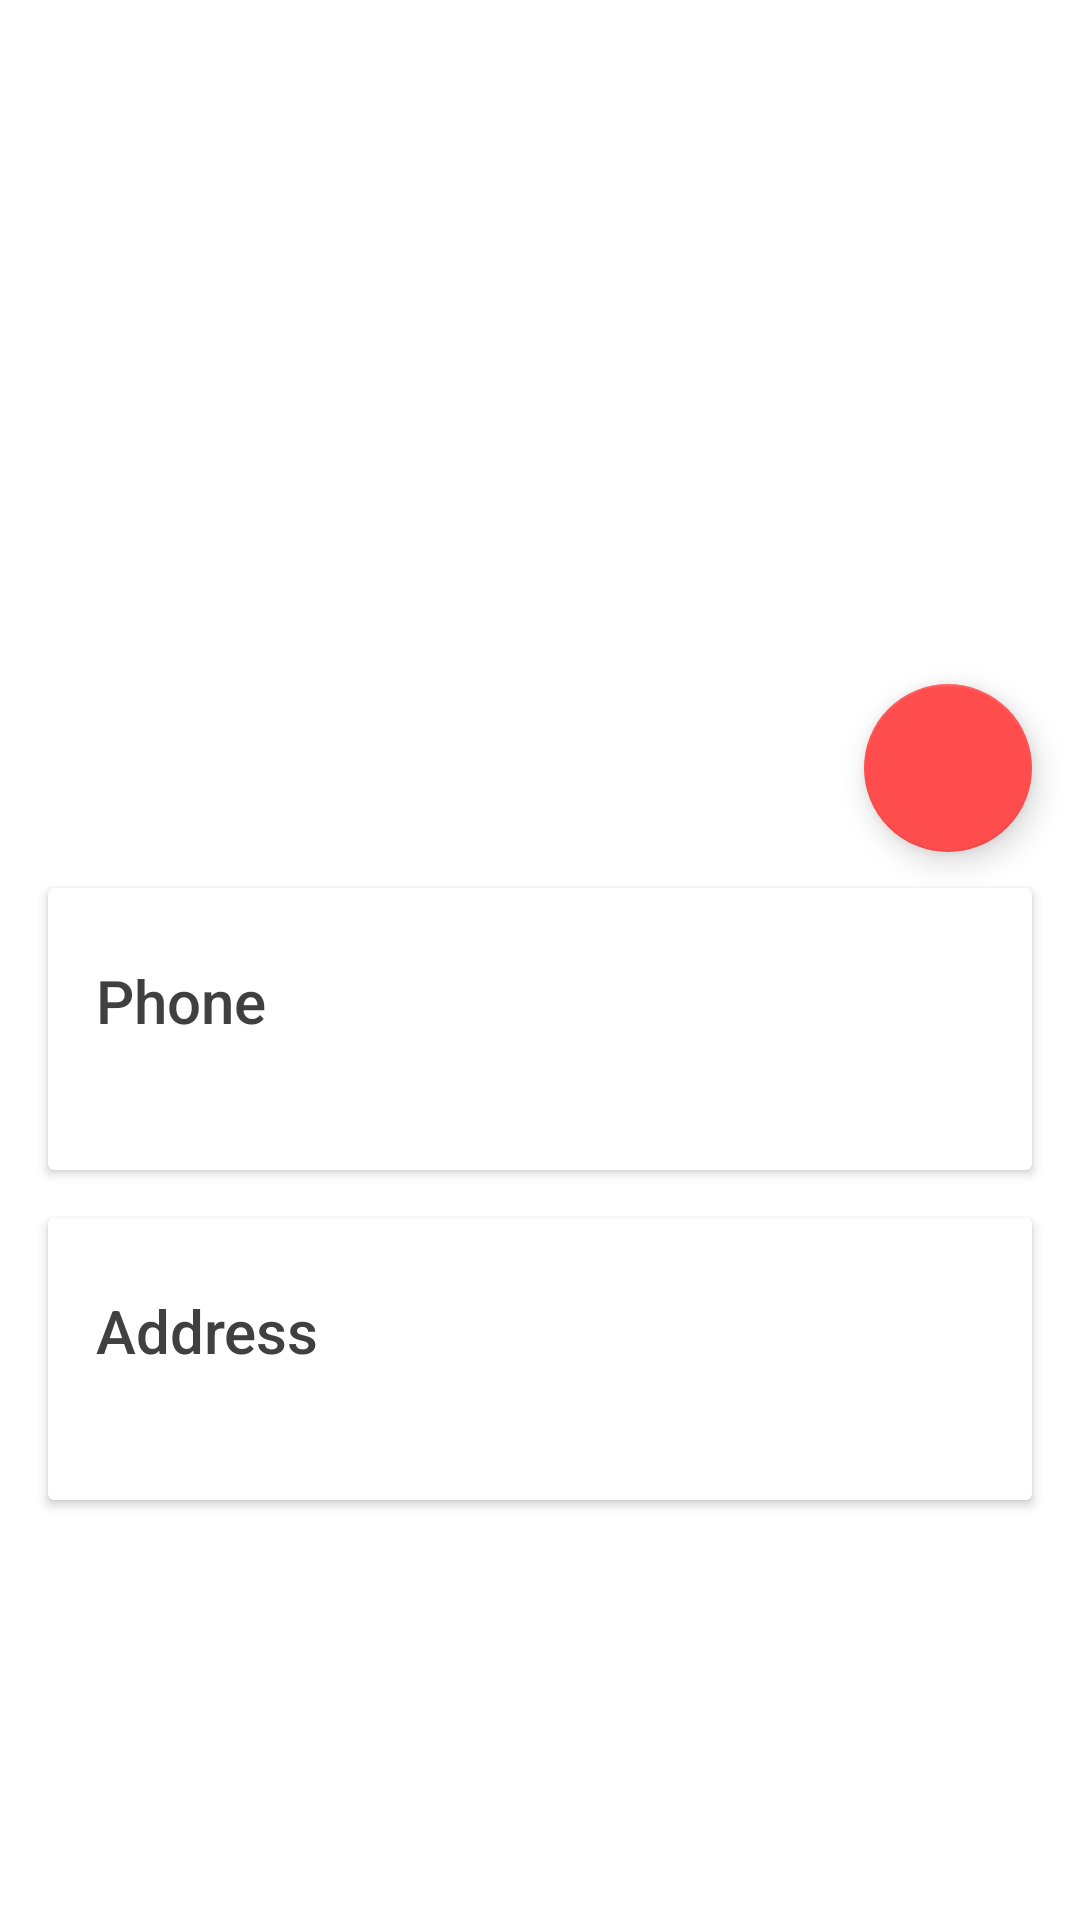

Here is an Android app screen rendered from its layout file. Give the layout XML and the strings, colors and styles it references.
<!-- AndroidManifest.xml: application theme Theme.DesignDemo -->
<!-- res/layout/activity_detail.xml -->
<?xml version="1.0" encoding="utf-8"?>
<android.support.design.widget.CoordinatorLayout xmlns:android="http://schemas.android.com/apk/res/android"
    xmlns:app="http://schemas.android.com/apk/res-auto"
    android:id="@+id/main_content"
    android:layout_width="match_parent"
    android:layout_height="match_parent"
    android:fitsSystemWindows="true" >

    <android.support.design.widget.AppBarLayout
        android:id="@+id/appbar"
        android:layout_width="match_parent"
        android:layout_height="@dimen/detail_backdrop_height"
        android:theme="@style/ThemeOverlay.AppCompat.Light"
        android:fitsSystemWindows="true">
        <android.support.design.widget.CollapsingToolbarLayout
            android:id="@+id/collapsing_toolbar"
            android:layout_width="match_parent"
            android:layout_height="match_parent"
            app:layout_scrollFlags="scroll|exitUntilCollapsed"
            android:fitsSystemWindows="true"
            app:contentScrim="?attr/colorPrimary"
            app:expandedTitleMarginStart="48dp"
            app:expandedTitleMarginEnd="64dp">
            <ImageView
                android:id="@+id/backdrop"
                android:layout_width="match_parent"
                android:layout_height="match_parent"
                android:scaleType="centerInside"
                android:fitsSystemWindows="true"
                app:layout_collapseMode="parallax" />

            <android.support.v7.widget.Toolbar
                android:id="@+id/toolbar"
                android:layout_width="match_parent"
                android:layout_height="?attr/actionBarSize"
                app:popupTheme="@style/ThemeOverlay.AppCompat.Light"
                app:layout_collapseMode="pin" />

        </android.support.design.widget.CollapsingToolbarLayout>

    </android.support.design.widget.AppBarLayout>

    <android.support.v4.widget.NestedScrollView
        android:layout_width="match_parent"
        android:layout_height="match_parent"
        app:layout_behavior="@string/appbar_scrolling_view_behavior">

        <LinearLayout
            android:layout_width="match_parent"
            android:layout_height="match_parent"
            android:orientation="vertical"
            android:paddingTop="24dp">

            <android.support.v7.widget.CardView
                android:id="@+id/phone_card"
                android:layout_width="match_parent"
                android:layout_height="wrap_content"
                android:layout_margin="@dimen/card_margin">

                <LinearLayout
                    style="@style/Widget.CardContent"
                    android:layout_width="match_parent"
                    android:layout_height="wrap_content">

                    <TextView
                        android:layout_width="match_parent"
                        android:layout_height="wrap_content"
                        android:text="Phone"
                        android:textAppearance="@style/TextAppearance.AppCompat.Title" />

                    <TextView
                        android:id="@+id/store_phone"
                        android:layout_width="match_parent"
                        android:layout_height="wrap_content" />

                </LinearLayout>

            </android.support.v7.widget.CardView>

            <android.support.v7.widget.CardView
                android:id="@+id/address_card"
                android:layout_width="match_parent"
                android:layout_height="wrap_content"
                android:layout_marginBottom="@dimen/card_margin"
                android:layout_marginLeft="@dimen/card_margin"
                android:layout_marginRight="@dimen/card_margin">

                <LinearLayout
                    style="@style/Widget.CardContent"
                    android:layout_width="match_parent"
                    android:layout_height="wrap_content">

                    <TextView
                        android:layout_width="match_parent"
                        android:layout_height="wrap_content"
                        android:text="Address"
                        android:textAppearance="@style/TextAppearance.AppCompat.Title" />

                    <TextView
                        android:id="@+id/store_address_detail"
                        android:layout_width="match_parent"
                        android:layout_height="wrap_content" />

                </LinearLayout>

            </android.support.v7.widget.CardView>

            
                
                
                
                
                

                
                    
                    
                    

                    
                        
                        
                        
                        

                    
                        
                        
                        

                

            

        </LinearLayout>

    </android.support.v4.widget.NestedScrollView>

    <android.support.design.widget.FloatingActionButton
        android:id="@+id/fab"
        android:layout_height="wrap_content"
        android:layout_width="wrap_content"
        app:layout_anchor="@id/appbar"
        app:layout_anchorGravity="bottom|right|end"
        android:src="@drawable/ic_search"
        android:layout_margin="@dimen/fab_margin"
        android:clickable="true"/>

</android.support.design.widget.CoordinatorLayout>
<!-- resources referenced by this layout -->
<resources>
  <dimen name="card_margin">16dp</dimen>
  <dimen name="detail_backdrop_height">256dp</dimen>
  <dimen name="fab_margin">16dp</dimen>
  <style name="Widget.CardContent" parent="android:Widget">
          <item name="android:paddingLeft">16dp</item>
          <item name="android:paddingRight">16dp</item>
          <item name="android:paddingTop">24dp</item>
          <item name="android:paddingBottom">24dp</item>
          <item name="android:orientation">vertical</item>
      </style>
  <style name="Theme.DesignDemo" parent="Base.Theme.DesignDemo">
      </style>
  <style name="Base.Theme.DesignDemo" parent="Theme.AppCompat.Light.NoActionBar">
          <item name="colorPrimary">#FFFFFF</item>
          <item name="colorPrimaryDark">#000000</item>
          <item name="android:textColorPrimary">#404040</item>
          <item name="colorAccent">#ff4d4d</item>
          <item name="android:windowBackground">@color/window_background</item>
      </style>
</resources>
